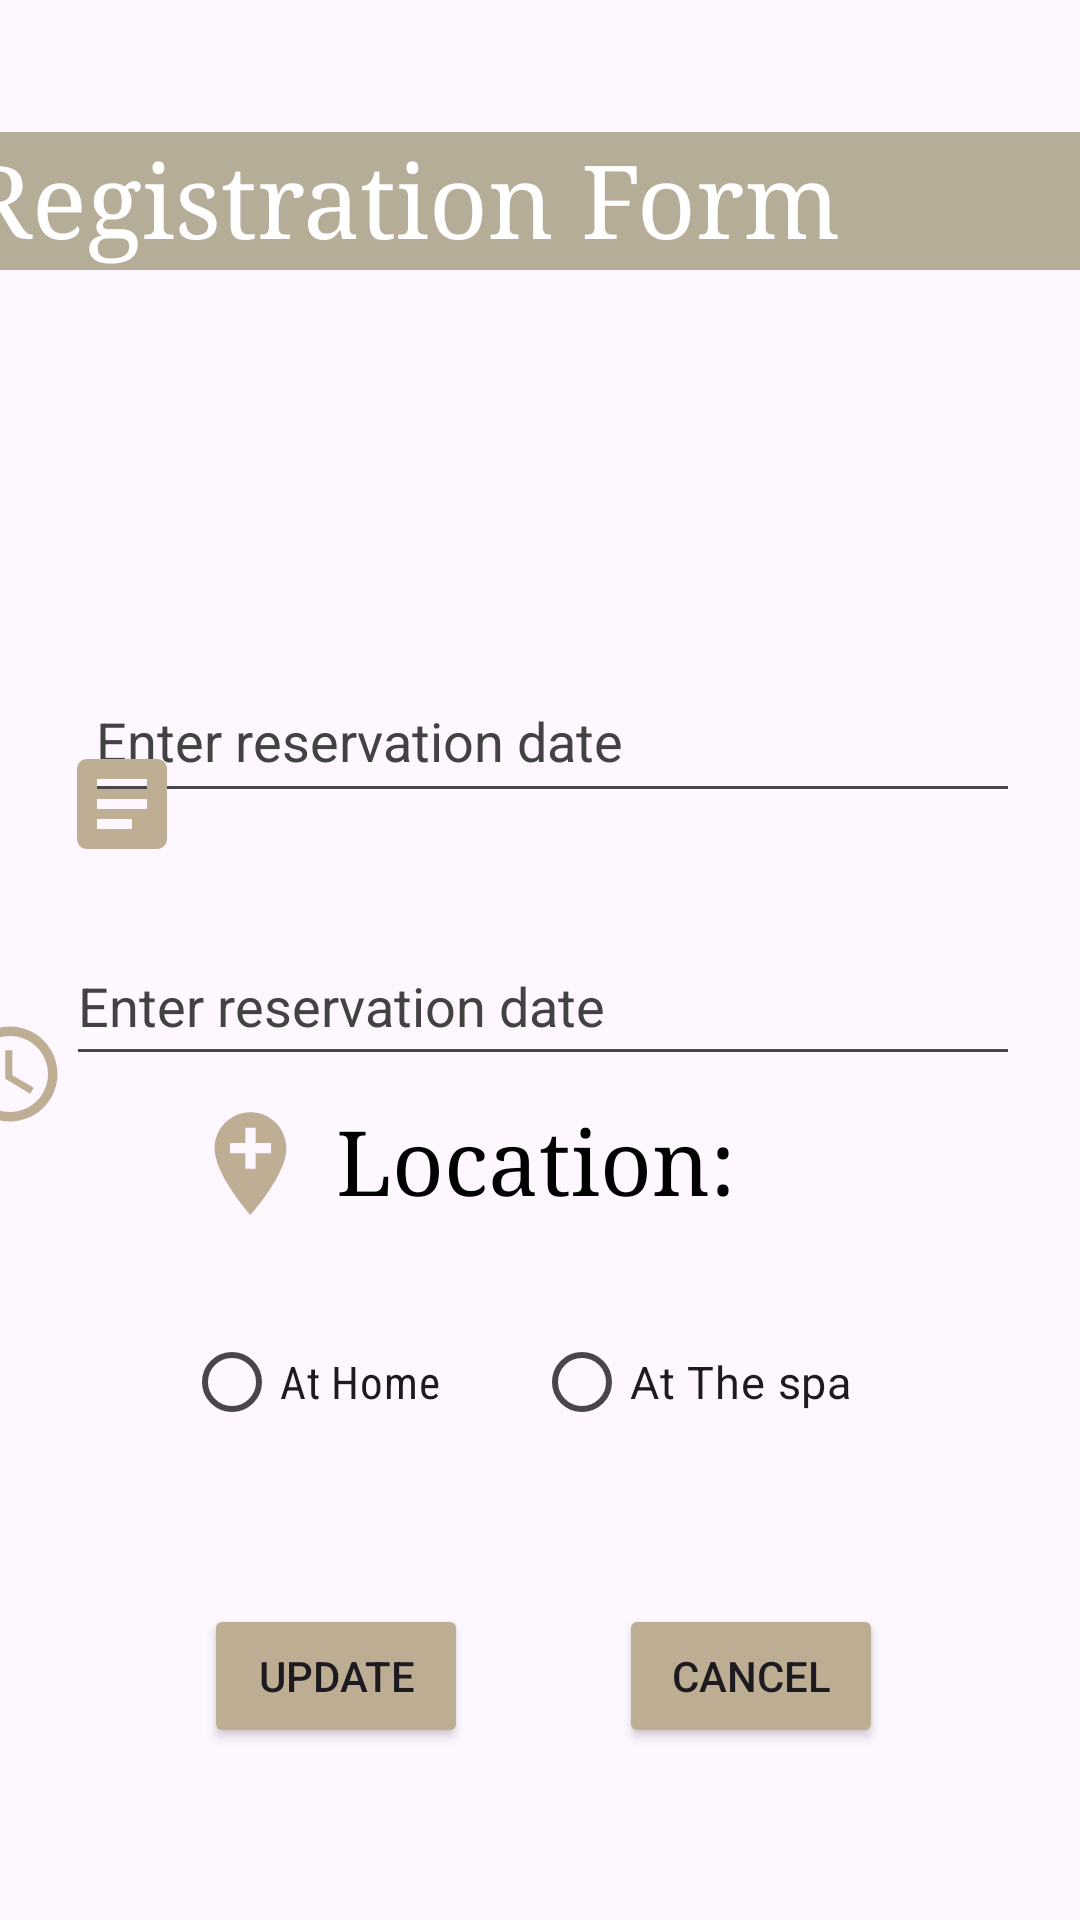

Layout XML and referenced resources for this Android screen:
<!-- AndroidManifest.xml: application theme Theme.BlissfullTouch -->
<!-- res/layout/activity_registration_edit_form.xml -->
<?xml version="1.0" encoding="utf-8"?>
<androidx.constraintlayout.widget.ConstraintLayout xmlns:android="http://schemas.android.com/apk/res/android"
    xmlns:app="http://schemas.android.com/apk/res-auto"
    xmlns:tools="http://schemas.android.com/tools"
    android:layout_width="match_parent"
    android:layout_height="match_parent"
    tools:context=".registrationForm">


    <TextView
        android:id="@+id/Regist"
        android:layout_width="384dp"
        android:layout_height="46dp"
        android:layout_marginTop="44dp"
        android:background="#B5AD98"
        android:fontFamily="serif"
        android:shadowColor="#BFB492"
        android:text="@string/registration_form2"
        android:textColor="#FFFFFF"
        android:textSize="34sp"
        app:layout_constraintEnd_toEndOf="parent"
        app:layout_constraintStart_toStartOf="parent"
        app:layout_constraintTop_toTopOf="parent"
        tools:ignore="MissingConstraints,TextContrastCheck,TextSizeCheck" />

    <EditText
        android:id="@+id/enterdate"
        android:layout_width="312dp"
        android:layout_height="51dp"
        android:layout_margin="20dp"
        android:layout_marginTop="112dp"
        android:autofillHints=""
        android:ems="10"
        android:hint="@string/enter_reservation_dat"
        android:inputType="text"
        android:minHeight="48dp"
        android:textColor="#181819"
        android:textColorHint="@color/cardview_dark_background"
        app:layout_constraintBottom_toBottomOf="parent"
        app:layout_constraintEnd_toEndOf="parent"
        app:layout_constraintHorizontal_bias="1.0"
        app:layout_constraintStart_toStartOf="parent"
        app:layout_constraintTop_toBottomOf="@+id/Regist"
        app:layout_constraintVertical_bias="0.24"
        tools:ignore="MissingConstraints,DuplicateSpeakableTextCheck" />

    <EditText

        android:id="@+id/entertaime"
        android:layout_width="318dp"
        android:layout_height="50dp"
        android:layout_margin="20dp"
        android:autofillHints=""
        android:ems="10"
        android:hint="@string/enter_reservation_da"
        android:inputType="text"
        android:minHeight="48dp"
        android:textColor="#181819"
        android:textColorHint="@color/cardview_dark_background"
        app:layout_constraintBottom_toBottomOf="parent"

        app:layout_constraintEnd_toEndOf="parent"
        app:layout_constraintHorizontal_bias="0.941"
        app:layout_constraintStart_toStartOf="parent"
        app:layout_constraintTop_toBottomOf="@+id/enterdate"
        app:layout_constraintVertical_bias="0.063"
        tools:ignore="MissingConstraints" />

    <TextView
        android:id="@+id/location"
        android:layout_width="138dp"
        android:layout_height="40dp"
        android:layout_margin="100dp"
        android:layout_marginTop="136dp"
        android:fontFamily="serif"
        android:includeFontPadding="false"
        android:text="@string/location2"
        android:textColor="@color/black"

        android:textSize="30sp"
        app:layout_constraintEnd_toEndOf="parent"

        app:layout_constraintHorizontal_bias="0.542"
        app:layout_constraintStart_toStartOf="parent"
        app:layout_constraintTop_toBottomOf="@+id/enterdate"
        tools:ignore="MissingConstraints,TextSizeCheck" />

    <RadioButton
        android:id="@+id/AtHome"
        android:layout_width="wrap_content"
        android:layout_height="wrap_content"
        android:layout_marginStart="28dp"
        android:layout_marginTop="28dp"
        android:fontFamily="sans-serif-condensed"
        android:minHeight="48dp"
        android:text="@string/at_home2"
        android:textSize="15sp"
        app:layout_constraintEnd_toStartOf="@+id/Atspa"
        app:layout_constraintHorizontal_bias="0.518"
        app:layout_constraintStart_toStartOf="parent"
        app:layout_constraintTop_toBottomOf="@+id/imgelocation1"
        tools:ignore="MissingConstraints" />

    <RadioButton
        android:id="@+id/Atspa"
        android:layout_width="wrap_content"
        android:layout_height="wrap_content"
        android:layout_marginTop="28dp"
        android:layout_marginEnd="76dp"
        android:minHeight="48dp"
        android:text="@string/at_the_blissful_touch2"
        android:textSize="15sp"
        app:layout_constraintEnd_toEndOf="parent"
        app:layout_constraintTop_toBottomOf="@+id/imgelocation1"
        tools:ignore="MissingConstraints" />

    <ImageView
        android:id="@+id/imgelocation1"
        android:layout_width="41dp"
        android:layout_height="42dp"
        android:layout_marginTop="8dp"
        android:layout_marginEnd="8dp"
        android:contentDescription="@string/todo3"
        app:layout_constraintEnd_toStartOf="@+id/location"
        app:layout_constraintTop_toBottomOf="@+id/entertaime"
        app:srcCompat="@drawable/location"
        tools:ignore="MissingConstraints,ImageContrastCheck" />

    <ImageView
        android:id="@+id/imgtime2"
        android:layout_width="38dp"
        android:layout_height="40dp"
        android:layout_marginTop="50dp"
        android:contentDescription="@string/todo4"
        app:layout_constraintBottom_toTopOf="@+id/imgelocation1"
        app:layout_constraintEnd_toStartOf="@+id/entertaime"
        app:layout_constraintHorizontal_bias="1.0"
        app:layout_constraintStart_toStartOf="parent"
        app:layout_constraintTop_toBottomOf="@+id/imgedate3"
        app:layout_constraintVertical_bias="0.0"
        app:srcCompat="@drawable/baseline_access_time_24"
        tools:ignore="ContentDescription,ImageContrastCheck,MissingConstraints" />

    <ImageView
        android:id="@+id/imgedate3"
        android:layout_width="41dp"
        android:layout_height="40dp"
        android:layout_marginStart="20dp"
        android:layout_marginTop="155dp"

        android:contentDescription="TODO"
        app:layout_constraintBottom_toTopOf="@+id/entertaime"
        app:layout_constraintStart_toStartOf="parent"
        app:layout_constraintTop_toBottomOf="@+id/Regist"
        app:layout_constraintVertical_bias="0.125"
        app:srcCompat="@drawable/baseline_article_24"
        tools:ignore="ContentDescription,HardcodedText,MissingConstraints,ImageContrastCheck" />

    <Button
        android:id="@+id/Add"
        android:layout_width="wrap_content"
        android:layout_height="wrap_content"
        android:layout_marginStart="68dp"
        android:backgroundTint="#BCAD93"
        android:text="Update"
        android:textColorHighlight="#613B3B"
        android:textColorLink="#CAA2A2"
        app:layout_constraintBottom_toBottomOf="parent"
        app:layout_constraintStart_toStartOf="parent"
        app:layout_constraintTop_toBottomOf="@+id/Atspa"
        app:layout_constraintVertical_bias="0.465"
        tools:ignore="MissingConstraints" />

    <Button
        android:id="@+id/cancel_button"
        android:layout_width="wrap_content"
        android:layout_height="wrap_content"
        android:backgroundTint="#BCAD93"
        android:text="@string/cancle2"
        android:textColorHighlight="#613B3B"
        android:textColorLink="#CAA2A2"
        app:layout_constraintBottom_toBottomOf="parent"
        app:layout_constraintEnd_toEndOf="parent"
        app:layout_constraintHorizontal_bias="0.435"
        app:layout_constraintStart_toEndOf="@+id/Add"
        app:layout_constraintTop_toBottomOf="@+id/AtHome"
        app:layout_constraintVertical_bias="0.465"
        tools:ignore="MissingConstraints" />


</androidx.constraintlayout.widget.ConstraintLayout>
<!-- resources referenced by this layout -->
<resources>
  <color name="black">#FF000000</color>
  <!-- drawable baseline_access_time_24 (drawable) -->
  <vector android:height="24dp" android:tint="#BDAE94"
      android:viewportHeight="24" android:viewportWidth="24"
      android:width="24dp" xmlns:android="http://schemas.android.com/apk/res/android">
      <path android:fillColor="@android:color/white" android:pathData="M11.99,2C6.47,2 2,6.48 2,12s4.47,10 9.99,10C17.52,22 22,17.52 22,12S17.52,2 11.99,2zM12,20c-4.42,0 -8,-3.58 -8,-8s3.58,-8 8,-8 8,3.58 8,8 -3.58,8 -8,8z"/>
      <path android:fillColor="@android:color/white" android:pathData="M12.5,7H11v6l5.25,3.15 0.75,-1.23 -4.5,-2.67z"/>
  </vector>
  <!-- drawable baseline_article_24 (drawable) -->
  <vector android:autoMirrored="true" android:height="24dp"
      android:tint="#BDAE94" android:viewportHeight="24"
      android:viewportWidth="24" android:width="24dp" xmlns:android="http://schemas.android.com/apk/res/android">
      <path android:fillColor="@android:color/white" android:pathData="M19,3L5,3c-1.1,0 -2,0.9 -2,2v14c0,1.1 0.9,2 2,2h14c1.1,0 2,-0.9 2,-2L21,5c0,-1.1 -0.9,-2 -2,-2zM14,17L7,17v-2h7v2zM17,13L7,13v-2h10v2zM17,9L7,9L7,7h10v2z"/>
  </vector>
  <!-- drawable location (drawable) -->
  <vector android:height="24dp" android:tint="#BDAE94"
      android:viewportHeight="24" android:viewportWidth="24"
      android:width="24dp" xmlns:android="http://schemas.android.com/apk/res/android">
      <path android:fillColor="@android:color/white" android:pathData="M12,2C8.14,2 5,5.14 5,9c0,5.25 7,13 7,13s7,-7.75 7,-13c0,-3.86 -3.14,-7 -7,-7zM16,10h-3v3h-2v-3L8,10L8,8h3L11,5h2v3h3v2z"/>
  </vector>
  <string name="at_home2">At Home</string>
  <string name="at_the_blissful_touch2">At The spa</string>
  <string name="cancle2">Cancel</string>
  <string name="enter_reservation_da">Enter reservation date</string>
  <string name="enter_reservation_dat">Enter reservation date</string>
  <string name="location2">Location:</string>
  <string name="registration_form2">Registration Form</string>
  <string name="todo3">TODO</string>
  <string name="todo4">TODO</string>
  <style name="Theme.BlissfullTouch" parent="Base.Theme.BlissfullTouch" />
  <style name="Base.Theme.BlissfullTouch" parent="Theme.Material3.DayNight.NoActionBar">
          
          
      </style>
</resources>
